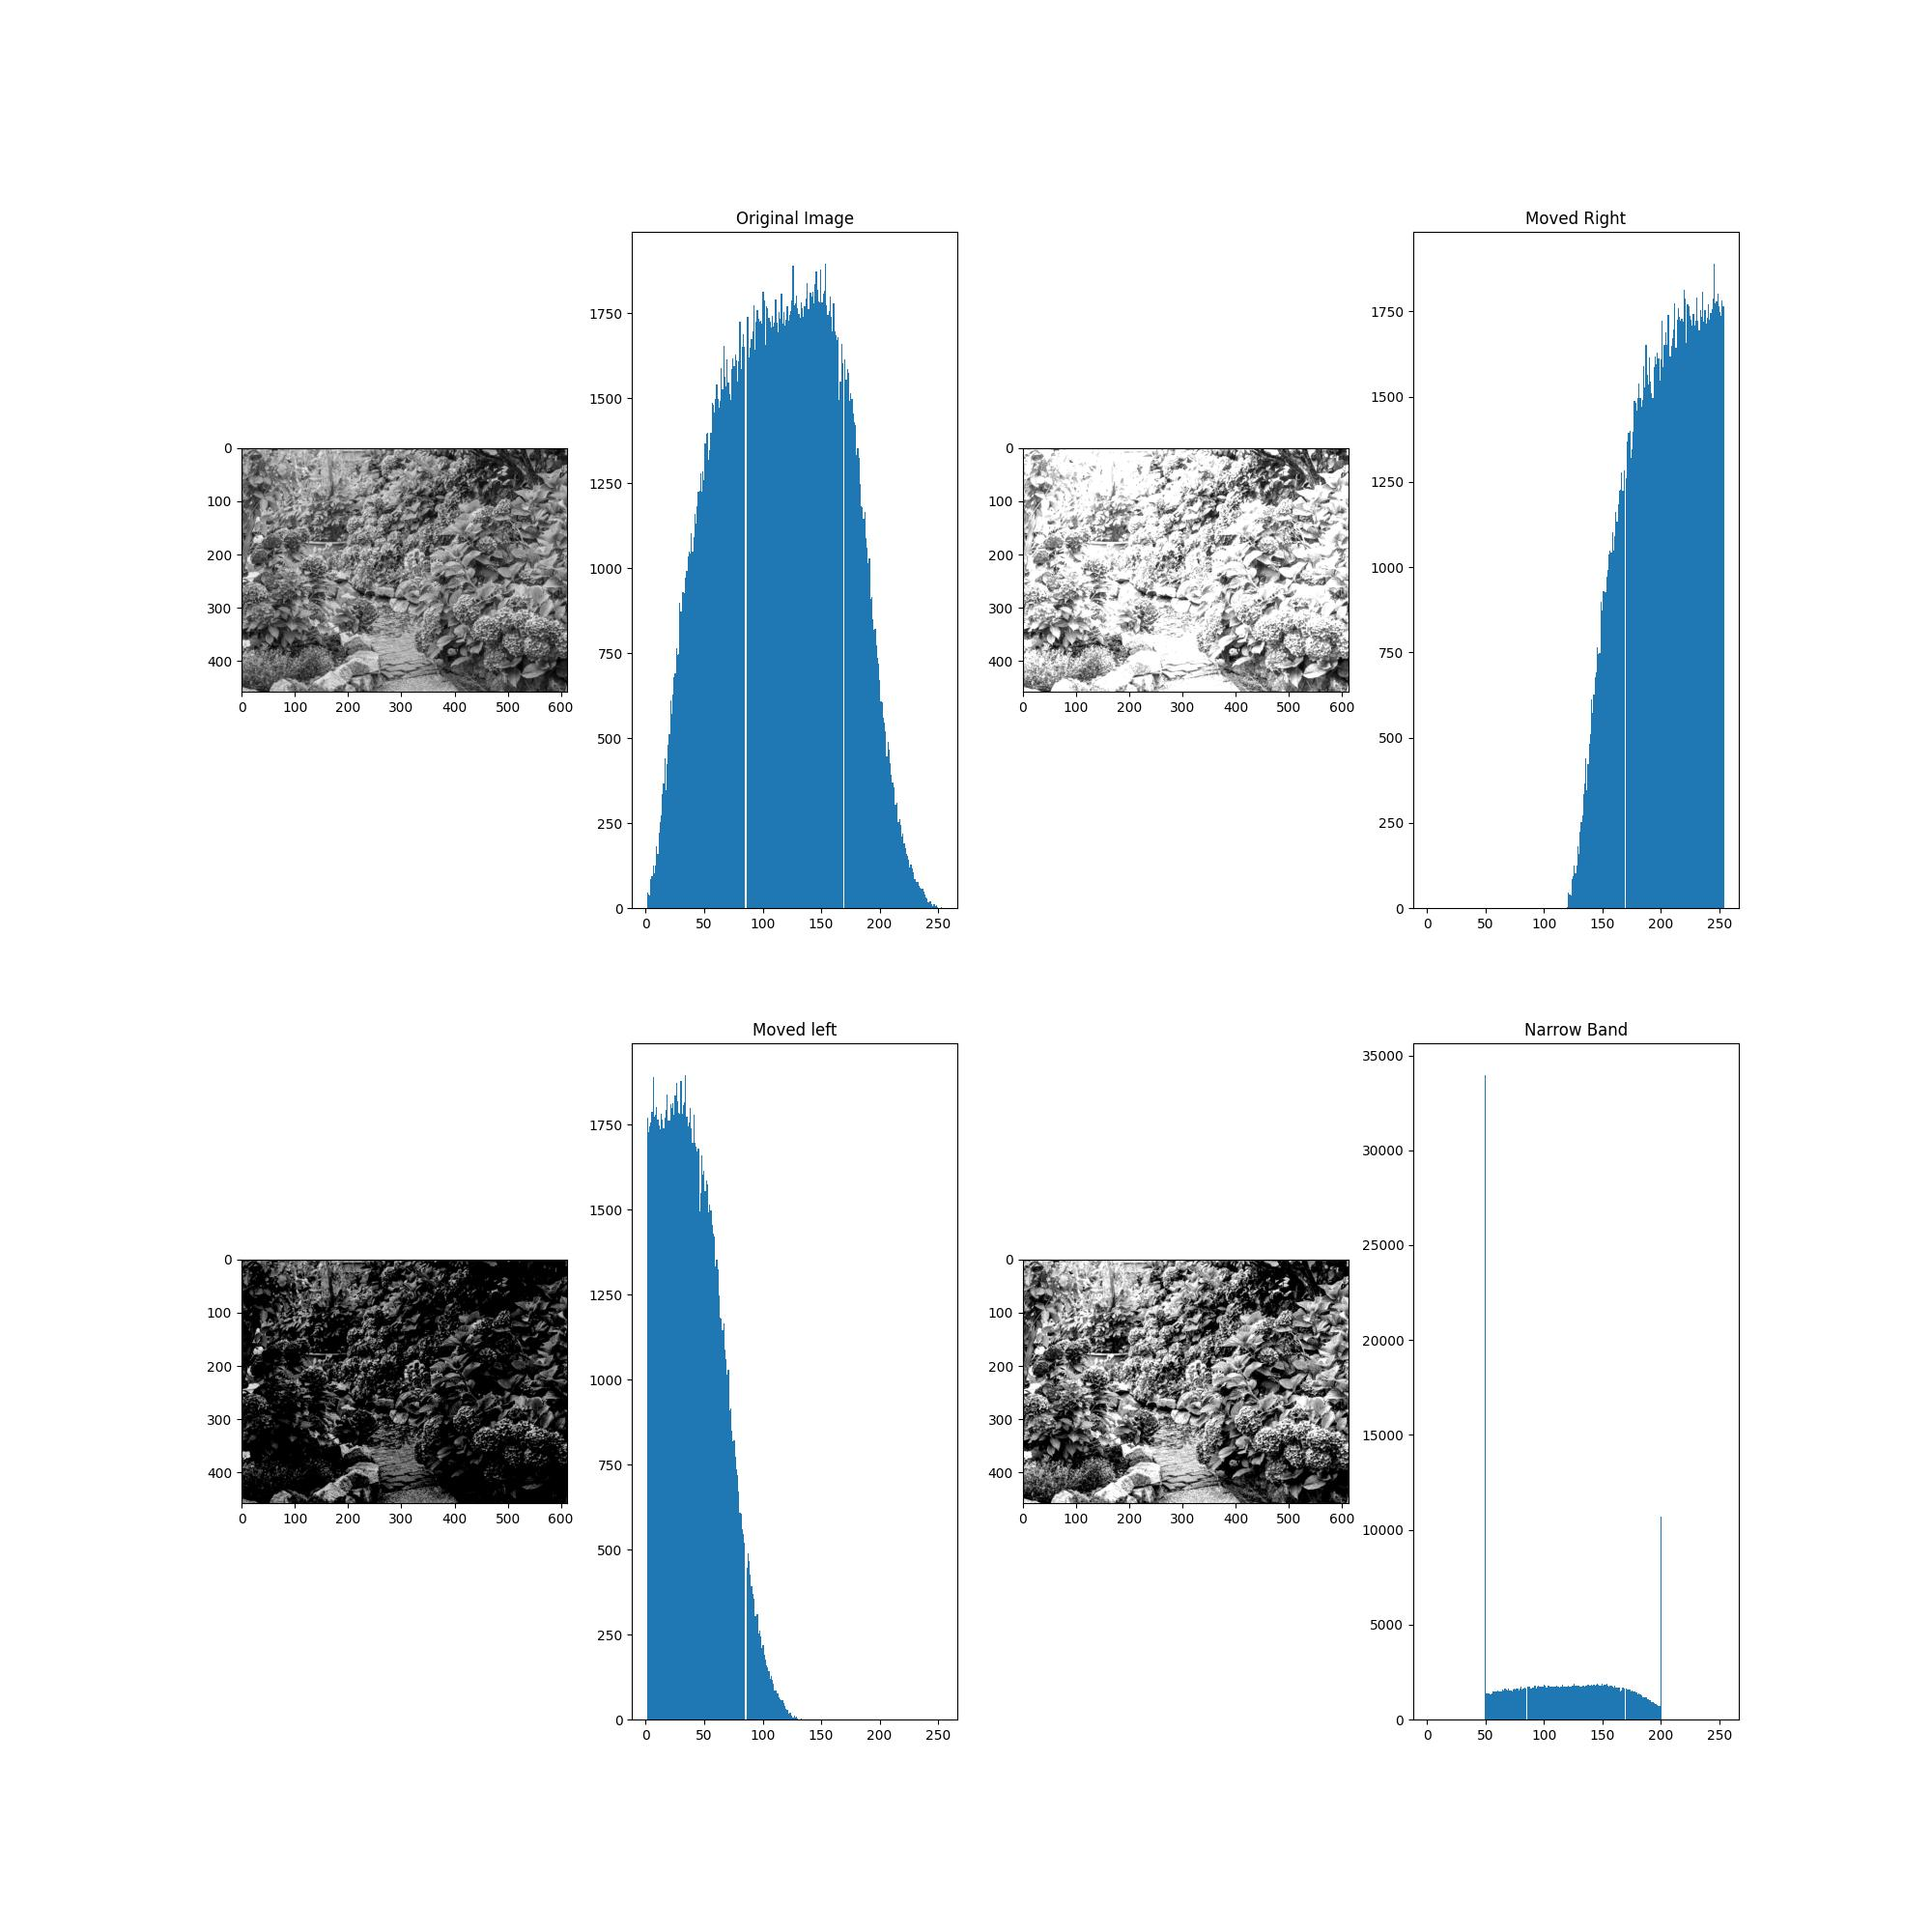

Recreate this plot in Python.

import matplotlib.pyplot as plt
import numpy as np
import cv2
def main():
    img_path = 'G:/4y1s/DIP_Lab/Assingment-7/hydra.jpg'
    rgb = plt.imread(img_path)
    gray = cv2.cvtColor(rgb,cv2.COLOR_RGB2GRAY)
    
    r, c = gray.shape
    right = np.zeros((r,c), dtype=np.uint8)
    left = np.zeros((r,c), dtype=np.uint8)
    mid = np.zeros((r,c), dtype=np.uint8)
    
    for i in range(r):
        for j in range(c):
            temp = gray[i,j]
            temp = temp + 120
            if temp > 255:
                temp = 255
            right[i,j] = temp
    for i in range(r):
        for j in range(c):
            temp = gray[i,j]
            temp = temp - 120
            if temp < 0:
                temp = 0
            left[i,j] = temp
    for i in range(r):
        for j in range(c):
            temp = gray[i,j]
            if temp < 50:
                temp = 50
            elif temp >200:
                temp = 200
            mid[i,j] = temp
    img_set = [ gray, right , left, mid]
    title = ['Original Image', 'Moved Right', 'Moved left', 'Narrow Band']
    plot_img(img_set, title)
def plot_img(img_set, title_set):
    n = len(img_set)
    plt.figure(figsize= (20,20))
    j = 1
    for i in range(n):
        img = img_set[i]
        ch = len(img.shape)
        plt.subplot(2,n,j)
        j+=1 
        if(ch == 3):
            plt.imshow(img)
        else:
            plt.imshow(img, cmap = 'gray')
        plt.subplot(2,n,j)
        j+=1
        plt.hist(img.ravel(),256,[1,254])

        
        plt.title(title_set[i])    
    plt.savefig('histogram_equalization.jpg')
    plt.show()
       

if __name__ == '__main__':
    main()